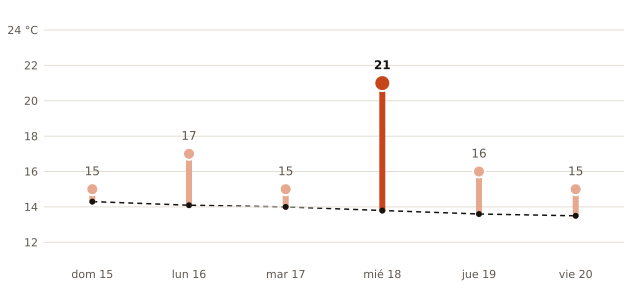

Values plotted in this chart, from the file beside it:
fecha, máxima_prevista_C, máxima_normal_1991_2020_C
2026-11-15, 15, 14.3
2026-11-16, 17, 14.1
2026-11-17, 15, 14.0
2026-11-18, 21, 13.8
2026-11-19, 16, 13.6
2026-11-20, 15, 13.5
